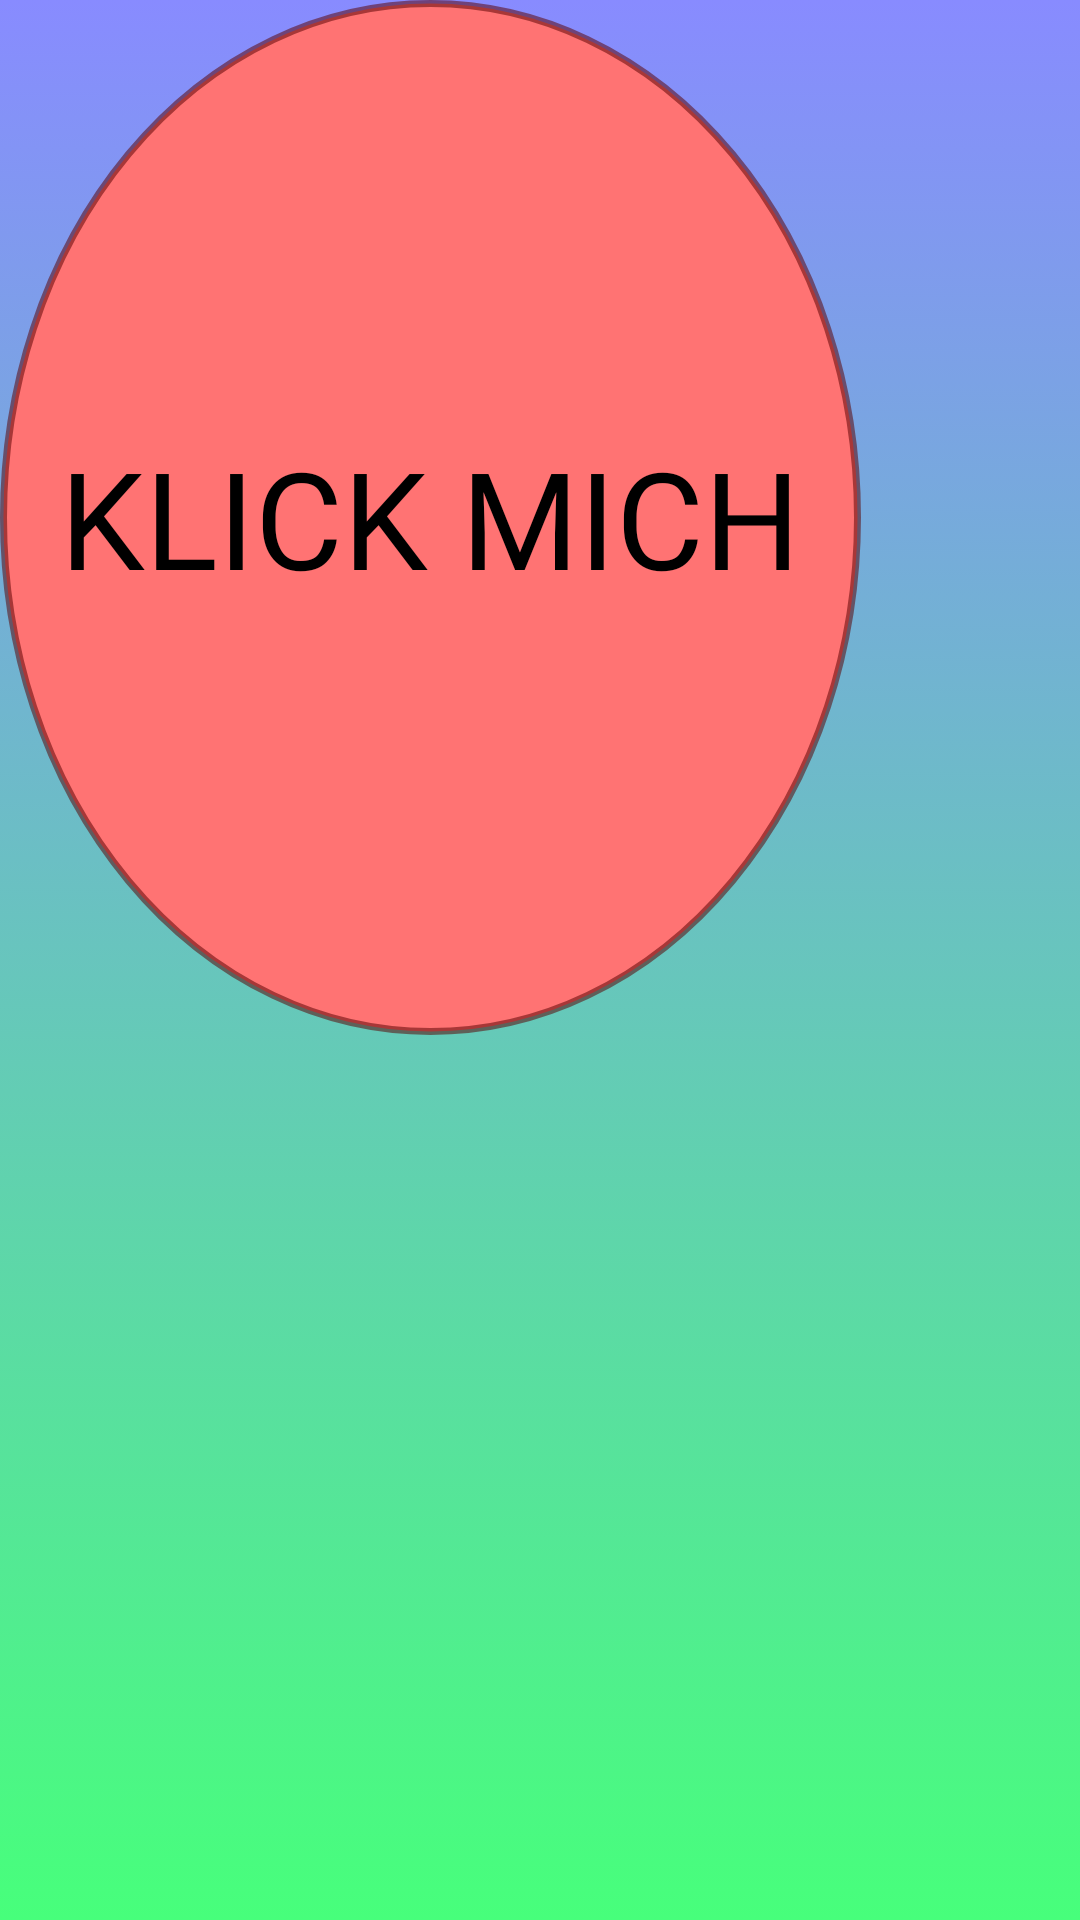

Write the Android layout XML for this screen, with the resource values it uses.
<!-- AndroidManifest.xml: application theme Theme.QuizMe_Layout -->
<!-- res/layout/activity_press_the_button.xml -->
<?xml version="1.0" encoding="utf-8"?>
<RelativeLayout xmlns:android="http://schemas.android.com/apk/res/android"
    xmlns:app="http://schemas.android.com/apk/res-auto"
    xmlns:tools="http://schemas.android.com/tools"
    android:layout_width="match_parent"
    android:layout_height="match_parent"
    android:background="@drawable/hintergrund_liste"
    tools:context=".Minigame3_PressTheButton">


    <Button
        android:id="@+id/klickMich"
        android:layout_width="650dp"
        android:layout_height="600dp"
        android:layout_alignParentEnd="true"
        android:layout_alignParentBottom="true"
        android:layout_centerInParent="true"
        android:layout_marginEnd="73dp"
        android:layout_marginBottom="295dp"
        android:background="@drawable/pressthebutton_red_round"
        android:fontFamily="@font/raleway_semibold"
        android:text="@string/klick_mich"
        android:textColor="@color/black"
        android:textSize="45sp"
        app:iconPadding="8dp" />

    <TextView
        android:id="@+id/klickZaehler"
        android:layout_width="wrap_content"
        android:layout_height="wrap_content"
        android:layout_alignParentTop="true"
        android:layout_alignParentEnd="true"
        android:layout_centerHorizontal="true"
        android:layout_marginTop="1010dp"
        android:layout_marginEnd="323dp"
        android:fontFamily="@font/raleway_medium"
        android:padding="8dp"
        android:text="@string/klicks_0"
        android:textAllCaps="true"
        android:textColor="@color/black"
        android:textSize="30sp" />

    <TextView
        android:id="@+id/klickMax"
        android:layout_width="wrap_content"
        android:layout_height="wrap_content"
        android:layout_alignParentEnd="true"
        android:layout_alignParentBottom="true"
        android:layout_centerHorizontal="true"
        android:layout_marginEnd="217dp"
        android:layout_marginBottom="1003dp"
        android:fontFamily="@font/raleway_medium"
        android:padding="8dp"
        android:text="Klicke 15x"
        android:textAllCaps="true"
        android:textColor="@color/black"
        android:textSize="65sp" />
</RelativeLayout>
<!-- resources referenced by this layout -->
<resources>
  <color name="black">#FF000000</color>
  <!-- drawable hintergrund_liste (drawable) -->
  <?xml version="1.0" encoding="utf-8"?>
  <animation-list xmlns:android="http://schemas.android.com/apk/res/android">
      <item android:drawable="@drawable/hintergrundbild2"
          android:duration="4000"/>
      <item android:drawable="@drawable/hintergrundbild1"
          android:duration="4000"/>
      <item android:drawable="@drawable/hintergrundbild3"
          android:duration="4000"/>
  </animation-list>
  <!-- drawable pressthebutton_red_round (drawable) -->
  <?xml version="1.0" encoding="utf-8"?>
  <selector xmlns:android="http://schemas.android.com/apk/res/android">
      <item>
          <shape xmlns:android="http://schemas.android.com/apk/res/android" android:shape="oval">
              <corners android:bottomLeftRadius="10dp"
                  android:bottomRightRadius="10dp"
                  android:topLeftRadius="10dp"
                  android:topRightRadius="10dp"
                  />
              <gradient android:startColor="#FF7373"
                  android:endColor="#FF7373" />
              <stroke android:width="7px" android:color="#85590000" />
          </shape>
      </item>
  </selector>
  <string name="klick_mich">Klick mich</string>
  <string name="klicks_0">Klicks: 0</string>
  <style name="Theme.QuizMe_Layout" parent="Theme.AppCompat.Light.NoActionBar">
          
      </style>
  <!-- drawable hintergrundbild2 (drawable) -->
  <?xml version="1.0" encoding="utf-8"?>
  <selector xmlns:android="http://schemas.android.com/apk/res/android">
      <item>
          <shape>
              <gradient android:angle="90"
                  android:startColor="#47FF7B"
                  android:endColor="#888BFF"
                  android:type="linear"/>
          </shape>
      </item>
  </selector>
  <!-- drawable hintergrundbild1 (drawable) -->
  <?xml version="1.0" encoding="utf-8"?>
  <selector xmlns:tools="http://schemas.android.com/tools" xmlns:android="http://schemas.android.com/apk/res/android">
        <item>
            <shape>
              <gradient android:angle="90"
                  android:startColor="#6AFFAD"
                  android:endColor="#F48DFF"
                  android:type="linear"
                  />
            </shape>
        </item>
  </selector>
  <!-- drawable hintergrundbild3 (drawable) -->
  <?xml version="1.0" encoding="utf-8"?>
  <selector xmlns:android="http://schemas.android.com/apk/res/android">
      <item>
          <shape>
              <gradient android:angle="90"
                  android:startColor="#4CFFC0"
                  android:endColor="#B87BFF"
                  android:type="linear"/>
          </shape>
      </item>
  </selector>
</resources>
